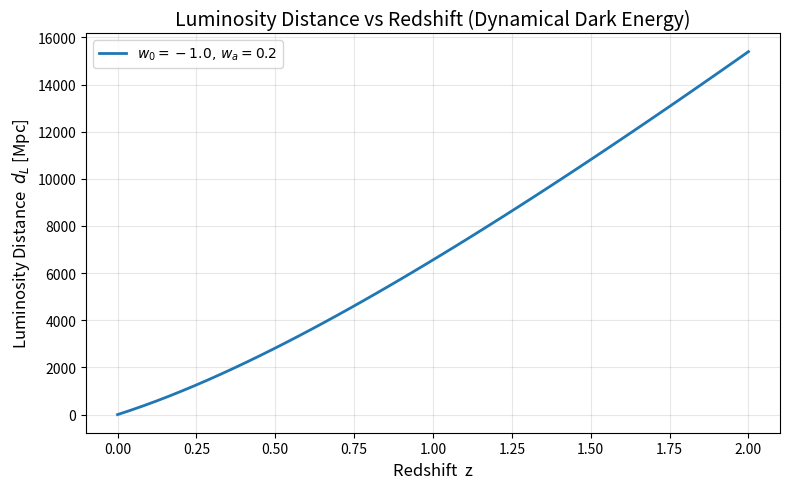

Python code for this plot:
import numpy as np
from scipy.integrate import quad

# Speed of light in km/s
c = 299792.458

def E_inv(a, Omega_m, Omega_Lambda, w0, wa, Omega_k, Omega_r):
    """Return 1/E(a) = H0 / H(a) for given scale factor a."""
    # CPL dark energy scaling
    w_a = w0 + wa * (1 - a)
    rho_de = Omega_Lambda * a**(-3 * (1 + w0 + wa)) * np.exp(3 * wa * (a - 1))
    
    # Dimensionless expansion rate
    E2 = Omega_r * a**(-4) + Omega_m * a**(-3) + Omega_k * a**(-2) + rho_de
    return 1.0 / np.sqrt(E2)


def comoving_distance(a, Omega_m, Omega_Lambda, w0, wa, Omega_k, Omega_r, H0):
    """Comoving distance χ(a) = c/H0 ∫ da' / (a'^2 E(a')) from a to 1."""
    integrand = lambda a_: E_inv(a_, Omega_m, Omega_Lambda, w0, wa, Omega_k, Omega_r) / (a_**2)
    chi, _ = quad(integrand, a, 1.0)
    return (c / H0) * chi


def luminosity_distance(input_array, Omega_m, Omega_Lambda, w0, wa, Omega_k, Omega_r, H0, input_type='z'):
    """
    Compute luminosity distance [Mpc] for an array of redshifts or scale factors.
    
    Parameters
    ----------
    input_array : array-like
        Array of redshifts (if input_type='z') or scale factors (if input_type='a').
    Omega_m, Omega_Lambda, w0, wa, Omega_k, Omega_r : floats
        Cosmological parameters.
    H0 : float
        Hubble constant [km/s/Mpc].
    input_type : {'z', 'a'}
        Type of input array.
    """
    input_array = np.asarray(input_array)
    if input_type == 'z':
        a_array = 1.0 / (1.0 + input_array)
    elif input_type == 'a':
        a_array = input_array
    else:
        raise ValueError("input_type must be 'z' or 'a'")
    
    dL = np.zeros_like(a_array)
    
    for i, a in enumerate(a_array):
        chi = comoving_distance(a, Omega_m, Omega_Lambda, w0, wa, Omega_k, Omega_r, H0)
        # Handle curvature
        sqrtOk = np.sqrt(np.abs(Omega_k))
        if Omega_k > 0:  # open universe
            D_M = (c / H0) / sqrtOk * np.sinh(sqrtOk * H0 * chi / c)
        elif Omega_k < 0:  # closed universe
            D_M = (c / H0) / sqrtOk * np.sin(sqrtOk * H0 * chi / c)
        else:  # flat universe
            D_M = chi
        dL[i] = (1.0 / a) * D_M  # d_L = (1/a) * D_M
    
    return dL


# Example usage:
if __name__ == "__main__":
    z = np.linspace(0, 2, 50)
    dL = luminosity_distance(
        z,
        Omega_m=0.3,
        Omega_Lambda=0.7,
        w0=-1.0,
        wa=0.2,
        Omega_k=0.0,
        Omega_r=0.0,
        H0=70.0, # where is H0 converted to SI (or cgs) units?
        input_type='z'
    )
    print("Luminosity distances [Mpc]:")
    print(dL)


    import matplotlib.pyplot as plt

    # Plot luminosity distance vs redshift
    plt.figure(figsize=(8, 5))
    plt.plot(z, dL, label=fr'$w_0={-1.0},\, w_a={0.2}$', color='C0', lw=2)

    plt.title("Luminosity Distance vs Redshift (Dynamical Dark Energy)", fontsize=14)
    plt.xlabel("Redshift  z", fontsize=12)
    plt.ylabel(r"Luminosity Distance  $d_L$ [Mpc]", fontsize=12)
    plt.grid(True, alpha=0.3)
    plt.legend()
    plt.tight_layout()
    plt.show()
